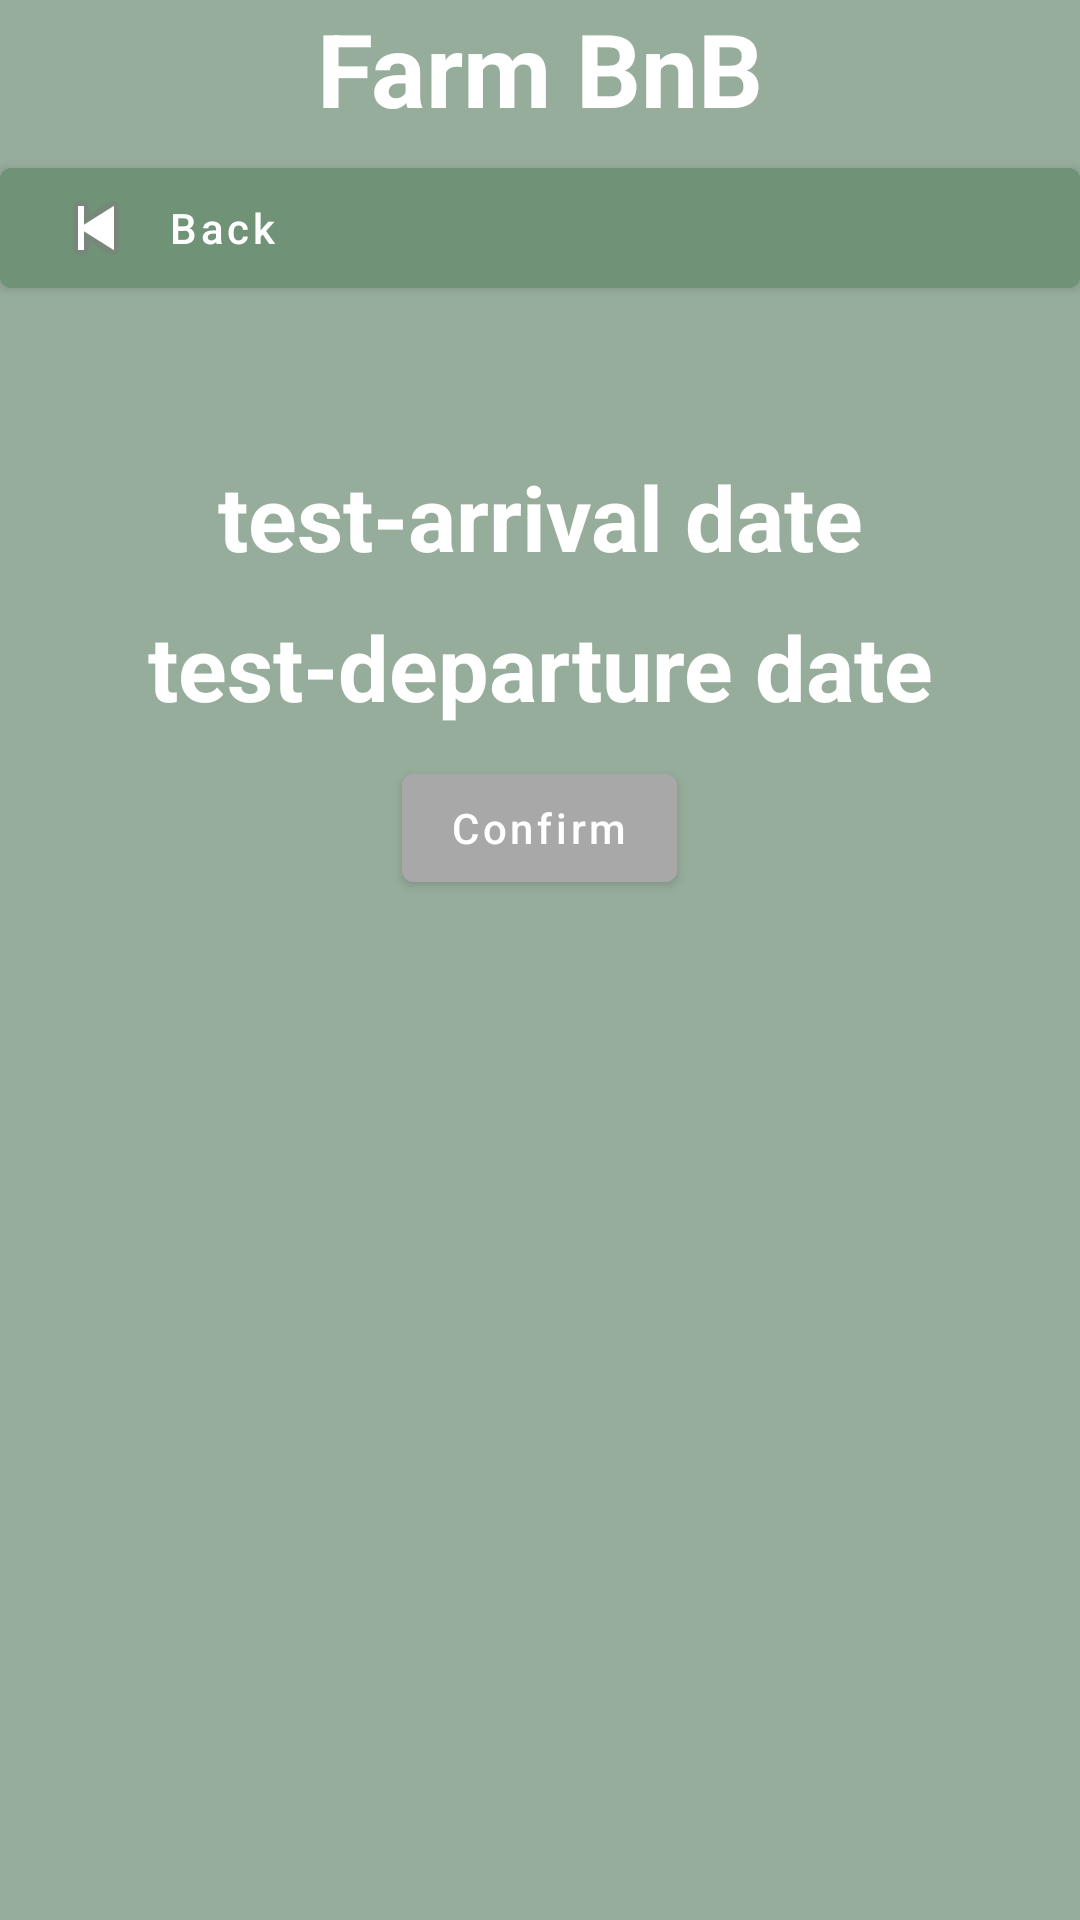

Write the Android layout XML for this screen, with the resource values it uses.
<!-- AndroidManifest.xml: application theme Theme.COMP2000ExerciseFarmBnB -->
<!-- res/layout/availability_checker.xml -->
<?xml version="1.0" encoding="utf-8"?>
<androidx.constraintlayout.widget.ConstraintLayout xmlns:android="http://schemas.android.com/apk/res/android"
    android:layout_width="match_parent"
    android:layout_height="match_parent">
<LinearLayout
    android:layout_width="match_parent"
    android:layout_height="match_parent"
    android:background="@color/background_green"
    android:orientation="vertical" >

        <TextView
            android:id="@+id/title"
            android:layout_width="match_parent"
            android:layout_height="50dp"
            android:backgroundTint="@color/background_green"
            android:text="Farm BnB"
            android:textAlignment="center"
            android:textColor="@color/white"
            android:textSize="34sp"
            android:textStyle="bold" />
        <Button
            android:id="@+id/manage_bookings_back"
            android:layout_width="match_parent"
            android:textAllCaps="false"
            android:layout_height="wrap_content"
            android:backgroundTint="@color/background_dark_green"
            android:drawableLeft="@android:drawable/ic_media_previous"
            android:text="Back"
            android:onClick="LoadHomePage"
            android:textAlignment="textStart"
            android:textColor="@color/white" />

        <TextView
            android:id="@+id/accommodation_name"
            android:layout_width="match_parent"
            android:layout_height="50dp"
            android:backgroundTint="@color/background_green"
            android:textAlignment="center"
            android:textColor="@color/white"
            android:textSize="30sp"
            android:textStyle="bold" />

        <TextView
            android:id="@+id/arrival_date"
            android:layout_width="match_parent"
            android:layout_height="50dp"
            android:backgroundTint="@color/background_green"
            android:textAlignment="center"
            android:text="test-arrival date"
            android:textColor="@color/white"
            android:textSize="30sp"
            android:textStyle="bold" />

        <TextView
            android:id="@+id/departure_date"
            android:layout_width="match_parent"
            android:layout_height="50dp"
            android:backgroundTint="@color/background_green"
            android:textAlignment="center"
            android:textColor="@color/white"
            android:textSize="30sp"
            android:text="test-departure date"
            android:textStyle="bold" />

        <Button
            android:id="@+id/booking_confirmation_load"
            android:layout_width="wrap_content"
            android:textAllCaps="false"
            android:layout_height="wrap_content"
            android:backgroundTint="@color/button_colour"
            android:text="Confirm"
            android:onClick="LoadBookingConfirmation"
            android:layout_gravity="center"
            android:textColor="@color/white" />

</LinearLayout>
</androidx.constraintlayout.widget.ConstraintLayout>
<!-- resources referenced by this layout -->
<resources>
  <color name="background_dark_green">#709277</color>
  <color name="background_green">#97ad9c</color>
  <color name="button_colour">#a8a8a8</color>
  <color name="white">#FFFFFFFF</color>
  <style name="Theme.COMP2000ExerciseFarmBnB" parent="Theme.MaterialComponents.DayNight.DarkActionBar">
          
          <item name="colorPrimary">@color/purple_500</item>
          <item name="colorPrimaryVariant">@color/purple_700</item>
          <item name="colorOnPrimary">@color/white</item>
          
          <item name="colorSecondary">@color/teal_200</item>
          <item name="colorSecondaryVariant">@color/teal_700</item>
          <item name="colorOnSecondary">@color/black</item>
          
          <item name="android:statusBarColor" tools:targetApi="l">?attr/colorPrimaryVariant</item>
          
      </style>
  <color name="purple_500">#FF6200EE</color>
  <color name="purple_700">#FF3700B3</color>
  <color name="teal_200">#FF03DAC5</color>
  <color name="teal_700">#FF018786</color>
  <color name="black">#FF000000</color>
</resources>
